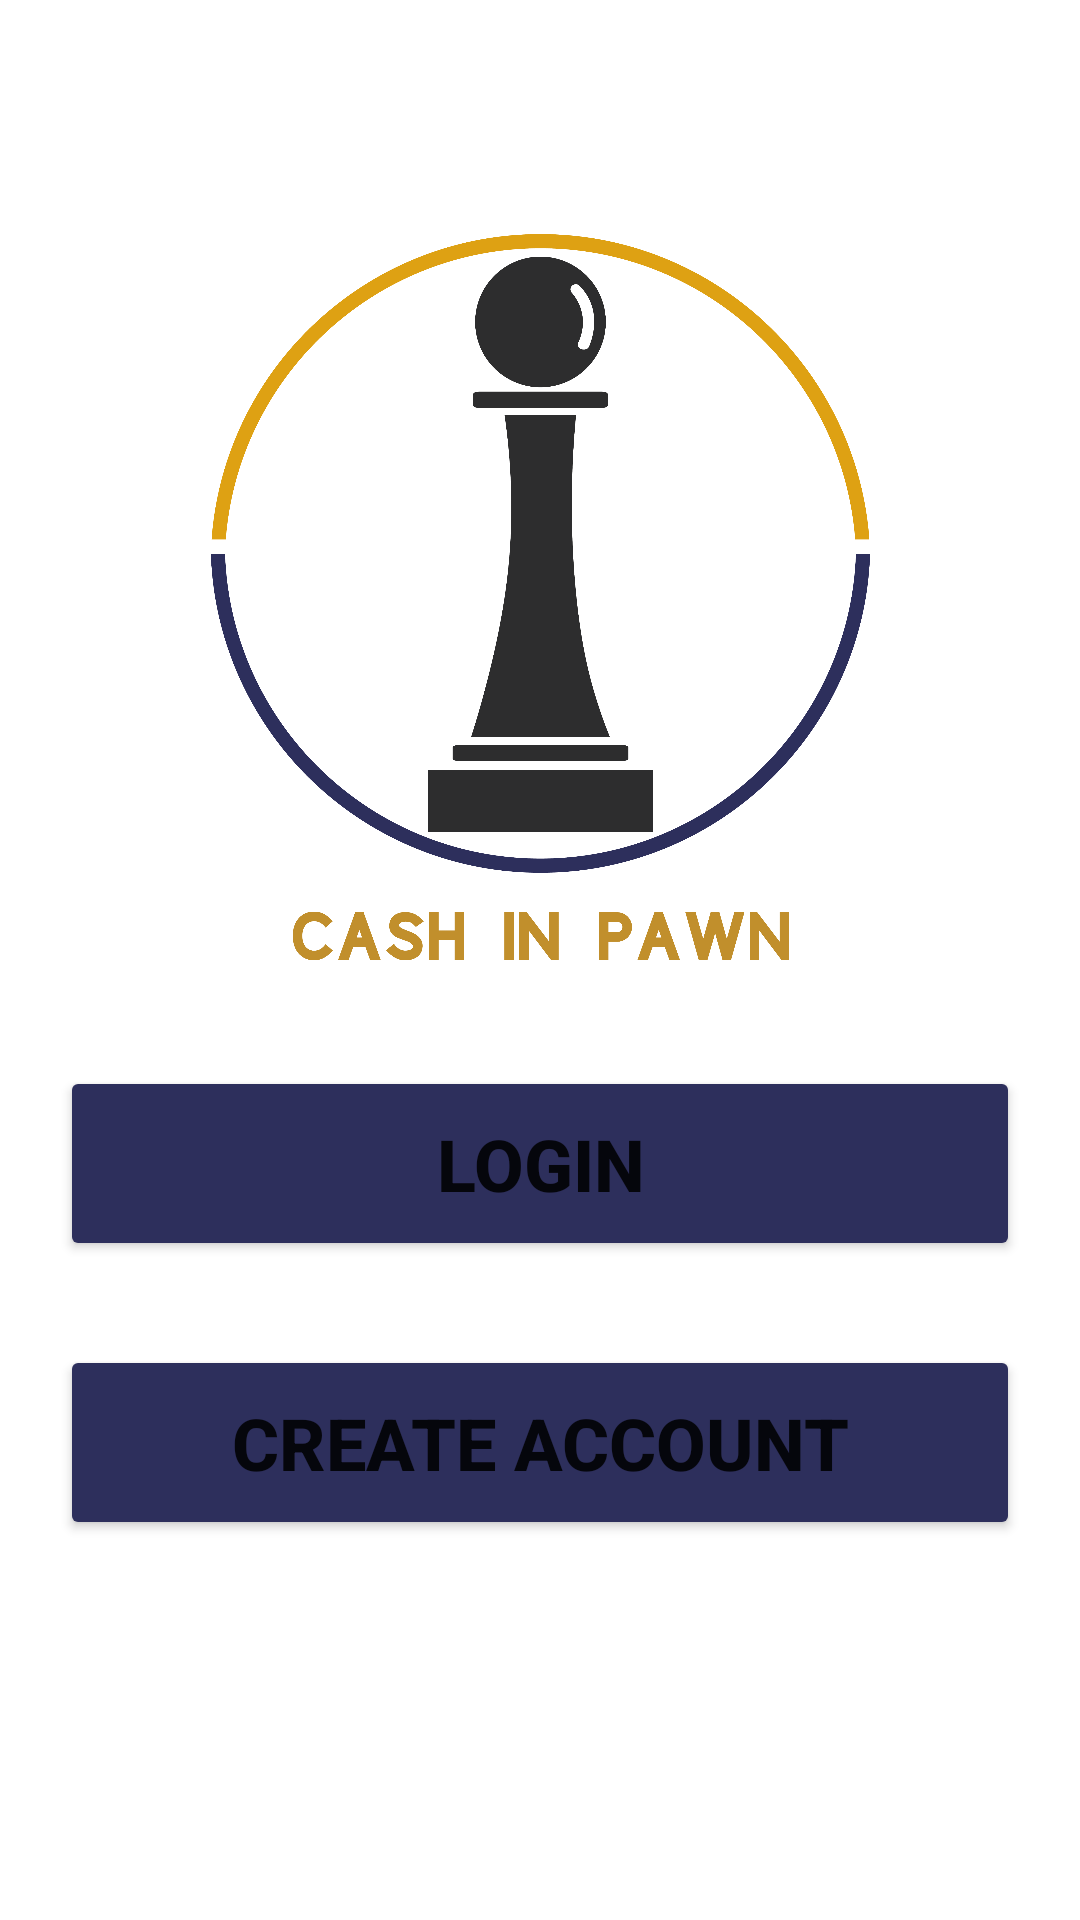

This screen was rendered from an Android layout file. Write that file and the resources it references.
<!-- AndroidManifest.xml: application theme Theme.PawningSystem -->
<!-- res/layout/activity_index.xml -->
<?xml version="1.0" encoding="utf-8"?>
<androidx.constraintlayout.widget.ConstraintLayout xmlns:android="http://schemas.android.com/apk/res/android"
    xmlns:app="http://schemas.android.com/apk/res-auto"
    xmlns:tools="http://schemas.android.com/tools"
    android:layout_width="match_parent"
    android:layout_height="match_parent"
    tools:context=".activities.Index">

    <ImageView
        android:id="@+id/imageView2"
        android:layout_width="@dimen/index_logo"
        android:layout_height="@dimen/index_logo_height"
        app:layout_constraintBottom_toBottomOf="parent"
        app:layout_constraintEnd_toEndOf="parent"
        app:layout_constraintStart_toStartOf="parent"
        app:layout_constraintTop_toTopOf="parent"
        app:layout_constraintVertical_bias="0.196"
        app:srcCompat="@drawable/logo_01" />

    <Button
        android:id="@+id/login_index"
        android:layout_width="@dimen/index_btn_login"
        android:layout_height="@dimen/index_btn_login_height"
        android:layout_marginTop="150dp"
        android:backgroundTint="@color/NavyBlueTheme"
        android:text="@string/login_index"
        android:textAlignment="center"
        android:textSize="24sp"
        android:textStyle="bold"
        app:layout_constraintBottom_toBottomOf="parent"
        app:layout_constraintEnd_toEndOf="parent"
        app:layout_constraintStart_toStartOf="parent"
        app:layout_constraintTop_toTopOf="parent"
        app:layout_constraintVertical_bias="0.483" />

    <Button
        android:id="@+id/create_btn_index"
        android:layout_width="@dimen/index_btn_createaccount"
        android:layout_height="@dimen/index_btn_create_height"
        android:layout_marginTop="28dp"
        android:backgroundTint="@color/NavyBlueTheme"
        android:text="@string/create_btn_index"
        android:textSize="24sp"
        android:textStyle="bold"
        app:layout_constraintEnd_toEndOf="@+id/login_index"
        app:layout_constraintHorizontal_bias="0.504"
        app:layout_constraintStart_toStartOf="@+id/login_index"
        app:layout_constraintTop_toBottomOf="@+id/login_index" />

</androidx.constraintlayout.widget.ConstraintLayout>
<!-- resources referenced by this layout -->
<resources>
  <color name="NavyBlueTheme">#2D2F5C</color>
  <dimen name="index_btn_create_height">65dp</dimen>
  <dimen name="index_btn_createaccount">320dp</dimen>
  <dimen name="index_btn_login">320dp</dimen>
  <dimen name="index_btn_login_height">65dp</dimen>
  <dimen name="index_logo">247dp</dimen>
  <dimen name="index_logo_height">242dp</dimen>
  <!-- drawable logo_01: png bitmap (drawable, 165988 bytes) -->
  <string name="create_btn_index">CREATE ACCOUNT</string>
  <string name="login_index">LOGIN</string>
  <style name="Theme.PawningSystem" parent="Theme.MaterialComponents.DayNight.DarkActionBar">
          
          <item name="colorPrimary">@color/purple_500</item>
          <item name="colorPrimaryVariant">@color/purple_700</item>
          <item name="colorOnPrimary">@color/white</item>
          
          <item name="colorSecondary">@color/teal_200</item>
          <item name="colorSecondaryVariant">@color/teal_700</item>
          <item name="colorOnSecondary">@color/black</item>
          
          <item name="android:statusBarColor">?attr/colorPrimaryVariant</item>
          
      </style>
  <color name="purple_500">#FF6200EE</color>
  <color name="purple_700">#FF3700B3</color>
  <color name="white">#FFFFFFFF</color>
  <color name="teal_200">#FF03DAC5</color>
  <color name="teal_700">#FF018786</color>
  <color name="black">#FF000000</color>
</resources>
